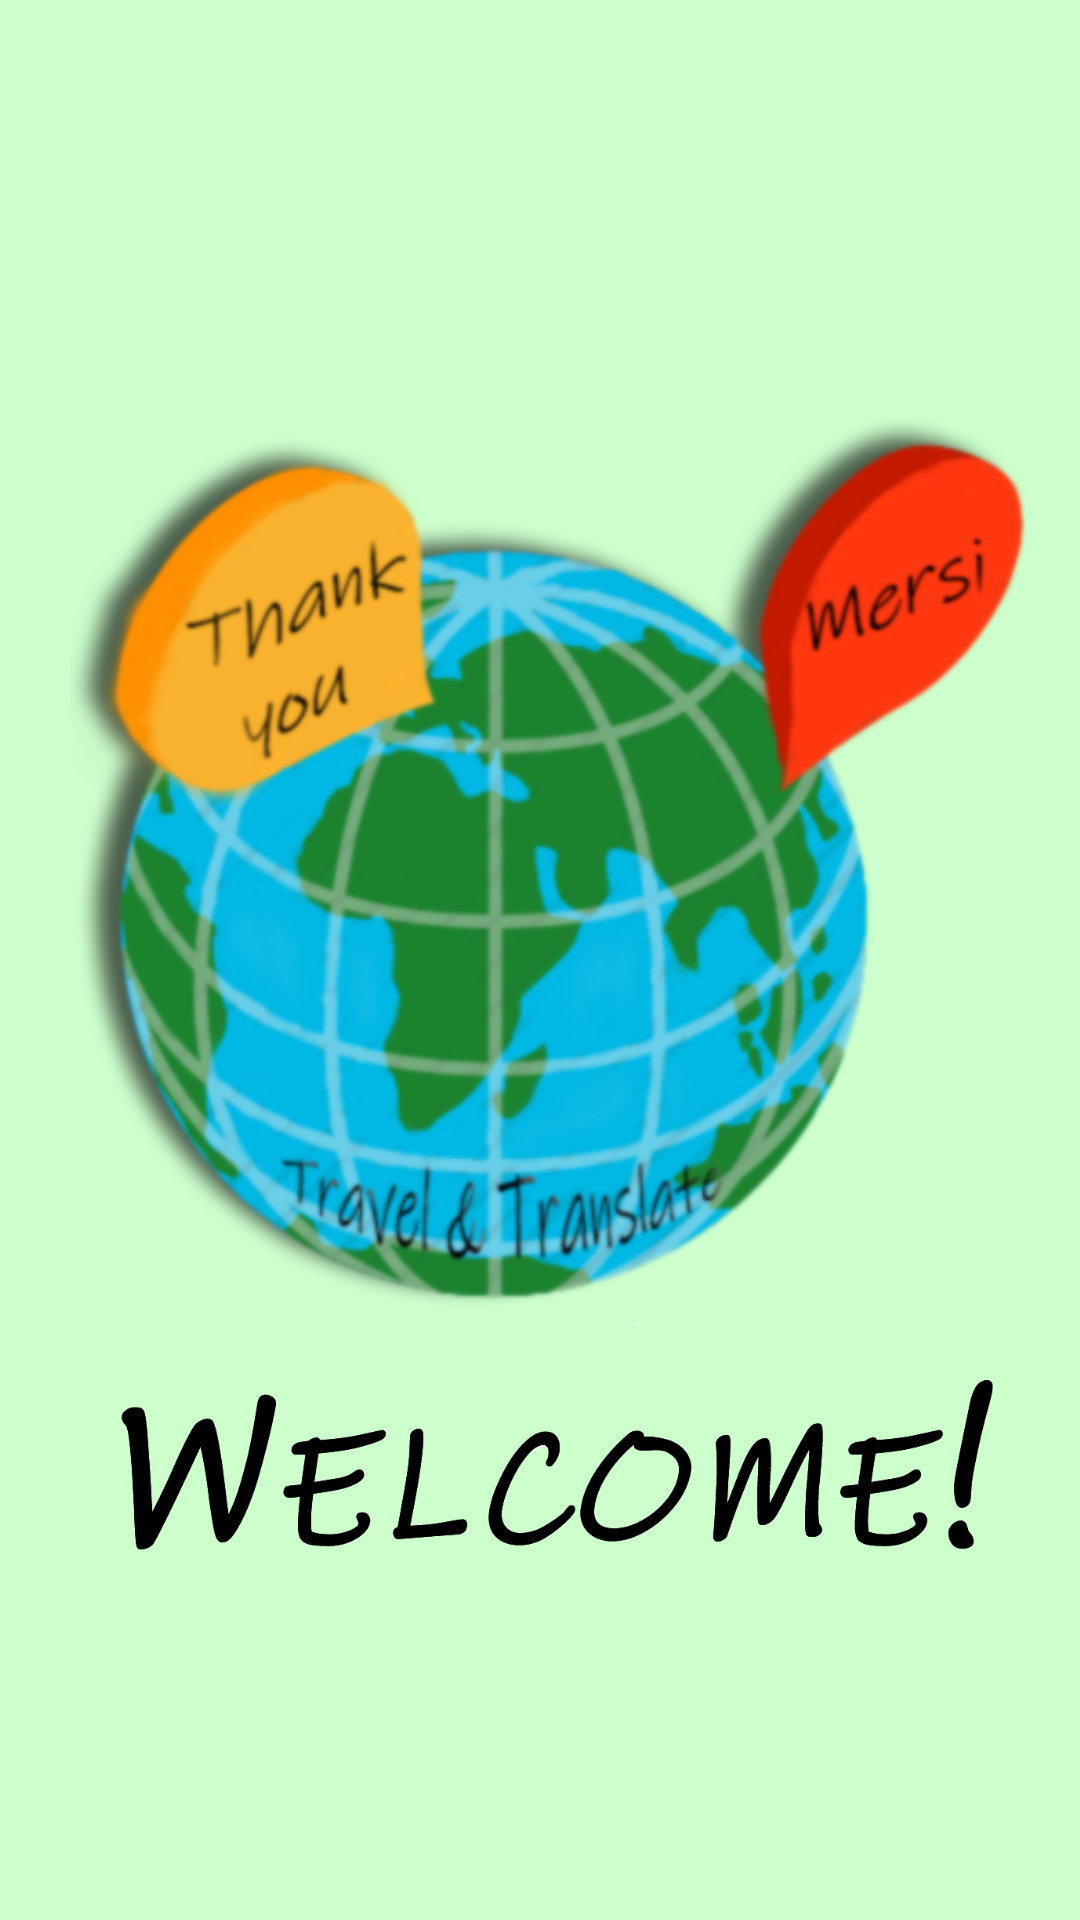

The Android layout XML behind this screen, and the referenced resources:
<!-- AndroidManifest.xml: application theme AppTheme -->
<!-- res/layout/activity_splash.xml -->
<?xml version="1.0" encoding="utf-8"?>
<android.support.constraint.ConstraintLayout xmlns:android="http://schemas.android.com/apk/res/android"
    xmlns:app="http://schemas.android.com/apk/res-auto"
    xmlns:tools="http://schemas.android.com/tools"
    android:id="@+id/imgView"
    android:layout_width="match_parent"
    android:layout_height="match_parent"
    android:background="#ccffcc"
    tools:context=".MainActivity">

    <ImageView
        android:id="@+id/logoView"
        android:layout_width="331dp"
        android:layout_height="516dp"
        app:layout_constraintBottom_toBottomOf="parent"
        app:layout_constraintEnd_toEndOf="parent"
        app:layout_constraintHorizontal_bias="0.8"
        app:layout_constraintStart_toStartOf="parent"
        app:layout_constraintTop_toTopOf="parent"
        app:layout_constraintVertical_bias="0.26"
        app:srcCompat="@drawable/icon1" />

    <ImageView
        android:id="@+id/imageView4"
        android:layout_width="302dp"
        android:layout_height="199dp"
        app:layout_constraintBottom_toBottomOf="parent"
        app:layout_constraintEnd_toEndOf="parent"
        app:layout_constraintHorizontal_bias="0.587"
        app:layout_constraintStart_toStartOf="parent"
        app:layout_constraintTop_toTopOf="parent"
        app:layout_constraintVertical_bias="0.892"
        app:srcCompat="@drawable/welcome" />
</android.support.constraint.ConstraintLayout>
<!-- resources referenced by this layout -->
<resources>
  <!-- drawable icon1: png bitmap (drawable, 165889 bytes) -->
  <!-- drawable welcome: png bitmap (drawable, 31701 bytes) -->
  <style name="AppTheme" parent="Theme.AppCompat.Light.DarkActionBar">
          
          <item name="colorPrimary">@color/colorPrimary</item>
          <item name="colorPrimaryDark">@color/colorPrimaryDark</item>
          <item name="colorAccent">@color/colorAccent</item>
  
          <item name="android:dropDownListViewStyle">@style/PopupMenuListView</item>
          <item name="android:popupMenuStyle">@style/PopupMenu</item>
  
          
          <item name="android:listPreferredItemHeightSmall">45dp</item>
          <item name="android:listPreferredItemPaddingLeft">5dp</item>
          <item name="android:listPreferredItemPaddingRight">5dp</item>
      </style>
  <style name="PopupMenuListView" parent="@android:style/Widget.Holo.ListView.DropDown">
          <item name="android:divider">#000000</item>
          <item name="android:dividerHeight">2dp</item>
      </style>
  <style name="PopupMenu">
  
          <item name="android:popupBackground">@drawable/round_button</item>
          <item name="android:textColor">@android:color/black</item>
          <item name="android:colorBackground">#AAAAAA</item>
      </style>
  <!-- drawable round_button (drawable) -->
  <?xml version="1.0" encoding="utf-8"?>
  <selector xmlns:android="http://schemas.android.com/apk/res/android">
  <item>
      <layer-list>
          <item android:right="5dp" android:top="5dp">
              <shape>
                  <corners android:radius="20dp" />
                  <solid android:color="#78e7d7" />
                  <stroke android:width="5px" android:color="#000000" />
              </shape>
          </item>
          <item android:bottom="2dp" android:left="2dp">
              <shape>
                  <gradient android:angle="270"
                      android:endColor="#78e7d7" android:startColor="#9faee6" />
                  <stroke android:width="1dp" android:color="#78e7d7" />
                  <corners android:radius="20dp" />
                  <padding android:bottom="10dp" android:left="10dp"
                      android:right="10dp" android:top="10dp" />
              </shape>
          </item>
      </layer-list>
  </item>
  
  </selector>
  <!-- not gathered from this repository: default colours our renderer supplied (Android Studio template values) -->
  <color name="colorPrimary">#FF6200EE</color>
  <color name="colorPrimaryDark">#FF3700B3</color>
  <color name="colorAccent">#FF03DAC5</color>
</resources>
